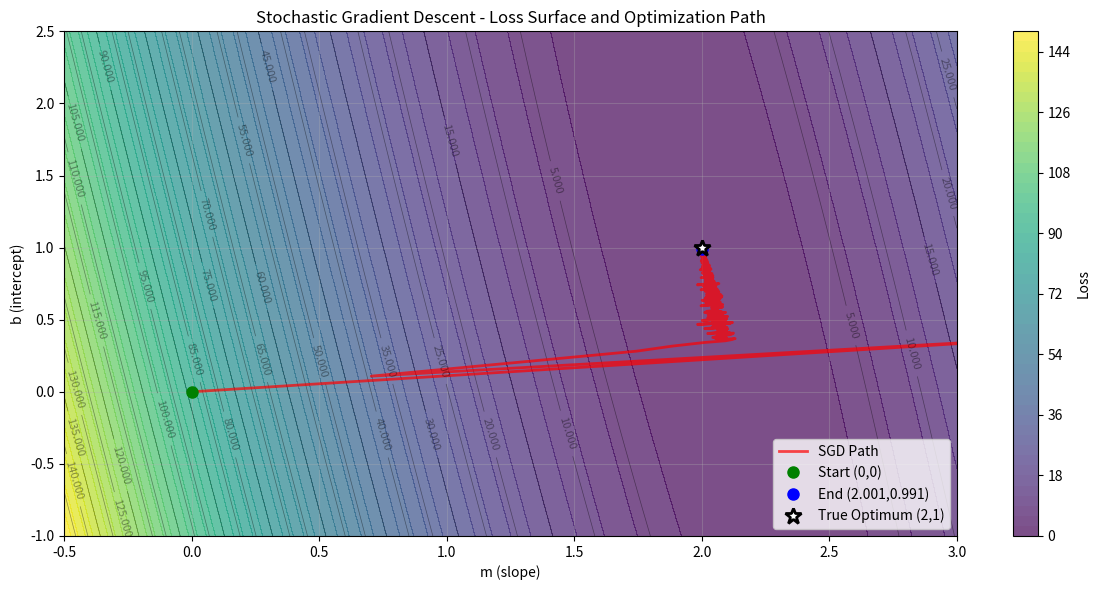
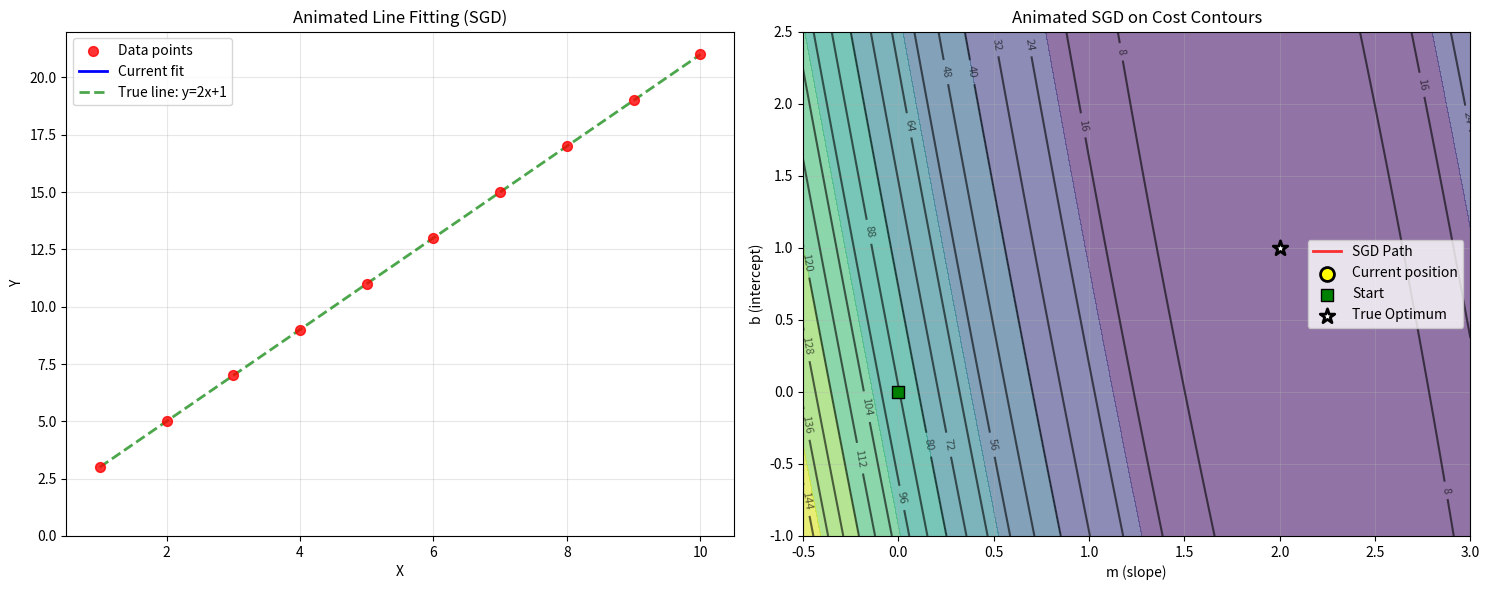

Here is the Python script that generated these plots, in order:
import random
import numpy as np
import matplotlib.pyplot as plt
from matplotlib.animation import FuncAnimation

# Data
X = np.linspace(1, 10, 10)
Y = 2*X + 1

# Parameters
lr = 0.01
m = 0.0
b = 0.0
epochs = 100

print("Training Linear Regression with SGD")
print("Target: y = 2x + 1")
print("-" * 30)

history = []

for epoch in range(epochs):
    combined = list(zip(X, Y))
    random.shuffle(combined)
    
    epoch_loss = 0
    
    for xi, yi in combined:
        # Store parameters before each update
        history.append((m, b))
        
        y_pred = m*xi + b
        
        loss = (yi - y_pred)**2
        epoch_loss += loss
        
        grad_m = -2 * xi * (yi - y_pred)
        grad_b = -2 * (yi - y_pred)
        
        m = m - lr * grad_m
        b = b - lr * grad_b
    
    if (epoch + 1) % 20 == 0:
        avg_loss = epoch_loss / len(X)
        print(f'Epoch {epoch+1:3d}: m={m:.4f}, b={b:.4f}, Loss={avg_loss:.6f}')

# Create loss surface
m_vals = np.linspace(-0.5, 3.0, 200)
b_vals = np.linspace(-1.0, 2.5, 200)
M, B = np.meshgrid(m_vals, b_vals, indexing="ij")

preds = M[..., None] * X + B[..., None]
J_grid = 0.5 * np.mean((preds - Y)**2, axis=-1)

m_history = [h[0] for h in history]
b_history = [h[1] for h in history]

# Static plot first
plt.figure(figsize=(12, 6))

cont = plt.contour(M, B, J_grid, colors='black', levels=30, alpha=0.4, linewidths=0.5)
plt.contourf(M, B, J_grid, cmap='viridis', alpha=0.7, levels=50)
plt.clabel(cont, inline=True, fontsize=8, fmt='%.3f')

plt.plot(m_history, b_history, 'r-', alpha=0.7, linewidth=2, label='SGD Path')

plt.plot(m_history[0], b_history[0], 'go', markersize=8, label='Start (0,0)')
plt.plot(m_history[-1], b_history[-1], 'bo', markersize=8, label=f'End ({m:.3f},{b:.3f})')

plt.plot(2, 1, 'w*', markersize=12, markeredgecolor='black',
         markeredgewidth=2, label='True Optimum (2,1)')

plt.colorbar(label='Loss')
plt.title('Stochastic Gradient Descent - Loss Surface and Optimization Path')
plt.xlabel('m (slope)')
plt.ylabel('b (intercept)')
plt.legend()
plt.grid(True, alpha=0.3)

plt.xlim(m_vals[0], m_vals[-1])
plt.ylim(b_vals[0], b_vals[-1])

plt.tight_layout()
plt.show()

print("\nFinal Results:")
print(f'Learned parameters: y = {m:.4f}x + {b:.4f}')
print(f'Target parameters:  y = 2.0000x + 1.0000')
print(f'Error in m: {abs(m - 2.0):.4f}')
print(f'Error in b: {abs(b - 1.0):.4f}')
print(f'Total parameter updates: {len(history)}')

# Animation function
def create_animated_plots():
    """Create animated contour plot and line fitting visualization"""
    print("\nCreating animated visualization...")
    
    # Create figure with subplots
    fig, (ax1, ax2) = plt.subplots(1, 2, figsize=(15, 6))
    
    # Left plot: Line fitting animation
    ax1.scatter(X, Y, color='red', s=50, alpha=0.8, label='Data points', zorder=3)
    line_current, = ax1.plot([], [], 'blue', linewidth=2, label='Current fit')
    line_true, = ax1.plot(X, 2*X + 1, 'green', linestyle='--', alpha=0.7, 
                         linewidth=2, label='True line: y=2x+1')
    
    ax1.set_xlabel('X')
    ax1.set_ylabel('Y')
    ax1.set_title('Animated Line Fitting (SGD)')
    ax1.legend()
    ax1.grid(True, alpha=0.3)
    ax1.set_xlim(0.5, 10.5)
    ax1.set_ylim(0, 22)
    
    # Right plot: Contour plot with path animation
    cont = ax2.contour(M, B, J_grid, colors='black', levels=20, alpha=0.6)
    ax2.contourf(M, B, J_grid, cmap='viridis', alpha=0.6)
    ax2.clabel(cont, inline=True, fontsize=8)
    
    # Initialize animated elements for contour plot
    path_line, = ax2.plot([], [], 'red', linewidth=2, alpha=0.8, label='SGD Path')
    current_point = ax2.scatter([], [], color='yellow', s=100, marker='o', 
                              edgecolors='black', linewidth=2, label='Current position', zorder=5)
    start_point = ax2.scatter(m_history[0], b_history[0], color='green', s=80, 
                            marker='s', edgecolors='black', label='Start', zorder=5)
    true_point = ax2.scatter(2, 1, color='white', s=120, marker='*', 
                           edgecolors='black', linewidth=2, label='True Optimum', zorder=5)
    
    ax2.set_xlabel('m (slope)')
    ax2.set_ylabel('b (intercept)')
    ax2.set_title('Animated SGD on Cost Contours')
    ax2.legend()
    ax2.grid(True, alpha=0.3)
    ax2.set_xlim(m_vals[0], m_vals[-1])
    ax2.set_ylim(b_vals[0], b_vals[-1])
    
    # Animation function
    def animate(frame):
        if frame < len(history):
            # Get current parameters
            current_m, current_b = history[frame]
            
            # Update line fit on left plot
            Y_current = current_m * X + current_b
            line_current.set_data(X, Y_current)
            
            # Update path on contour plot (show path up to current frame)
            # Show every 5th point to make it less cluttered for SGD
            show_every = max(1, len(history) // 200)  # Show ~200 points max
            path_m = [h[0] for h in history[:frame+1:show_every]]
            path_b = [h[1] for h in history[:frame+1:show_every]]
            path_line.set_data(path_m, path_b)
            
            # Update current position on contour plot
            current_point.set_offsets([[current_m, current_b]])
            
            # Update title with current iteration info
            cost = 0.5 * np.mean((current_m * X + current_b - Y)**2)
            epoch_num = frame // len(X) + 1  # Approximate epoch number
            fig.suptitle(f'Update {frame}: Epoch ~{epoch_num}, m={current_m:.3f}, b={current_b:.3f}, Cost={cost:.3f}', 
                        fontsize=12)
        
        return line_current, path_line, current_point
    
    # Create and run animation
    print("Starting animation...")
    # Sample frames for faster animation (every 10th update for SGD)
    sample_frames = min(500, len(history))  # Limit to 500 frames max
    frame_step = max(1, len(history) // sample_frames)
    
    anim = FuncAnimation(fig, animate, frames=range(0, len(history), frame_step), 
                        interval=100, blit=False, repeat=True)
    
    plt.tight_layout()
    plt.show()
    
    initial_cost = 0.5 * np.mean((0*X + 0 - Y)**2)
    final_cost = 0.5 * np.mean((m*X + b - Y)**2)
    print(f"Animation complete! Converged from cost {initial_cost:.3f} to {final_cost:.6f}")
    
    return anim

# Run the animation
print("\n" + "="*50)
print("CREATING ANIMATION")
print("="*50)
animation = create_animated_plots()